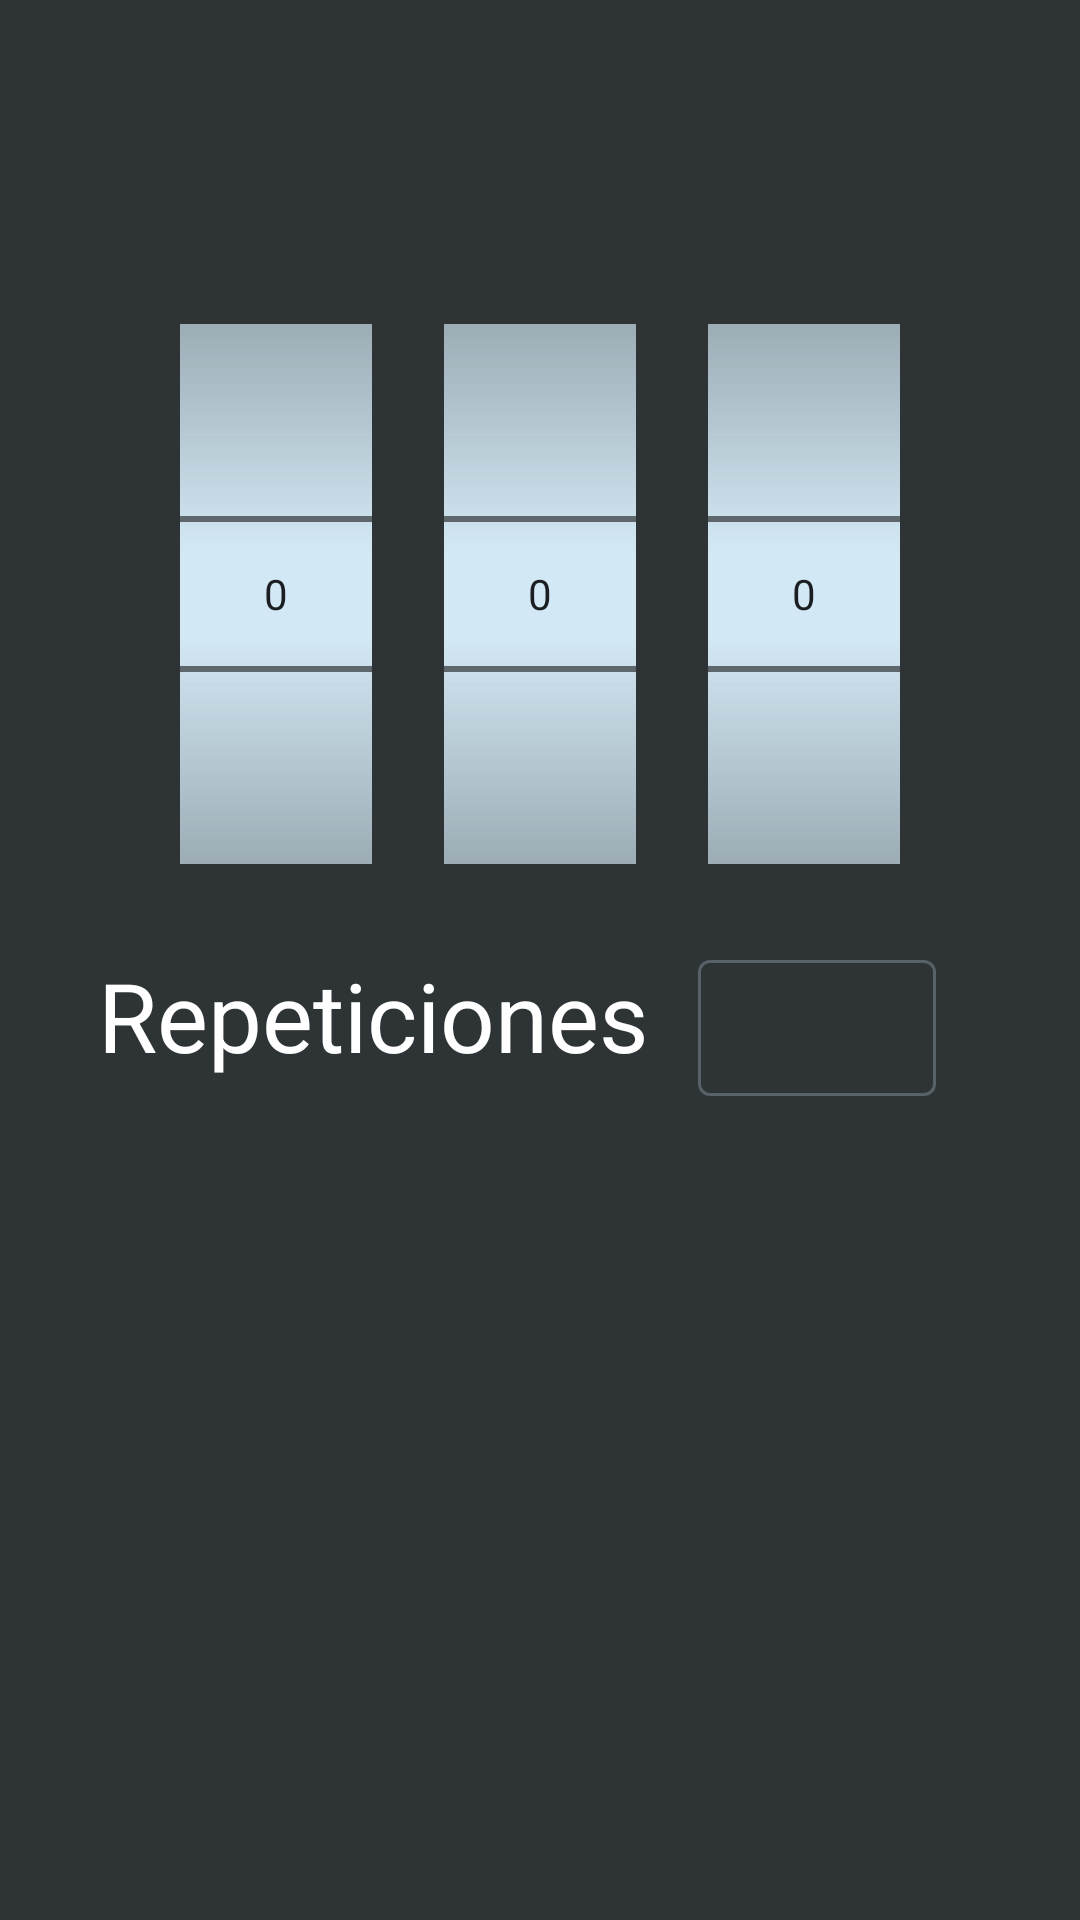

Here is an Android app screen rendered from its layout file. Give the layout XML and the strings, colors and styles it references.
<!-- AndroidManifest.xml: application theme Theme.CountDownLooper -->
<!-- res/layout/fragment_timer_settings.xml -->
<?xml version="1.0" encoding="utf-8"?>
<layout xmlns:android="http://schemas.android.com/apk/res/android"
    xmlns:tools="http://schemas.android.com/tools"
    xmlns:app="http://schemas.android.com/apk/res-auto">

    <data>

    </data>

    <androidx.constraintlayout.widget.ConstraintLayout
        android:layout_width="match_parent"
        android:layout_height="match_parent"
        android:background="@color/primary_dark"
        tools:context=".screens.settings.TimerSettingsFragment">

        <TextView
            android:id="@+id/timeSelected"
            android:layout_width="match_parent"
            android:layout_height="wrap_content"
            android:layout_marginTop="24dp"
            android:fontFamily="@font/orbitron_medium"
            android:gravity="center"
            android:text="@{@string/time_set(numPickerHours.value,numPickerMinutes.value,numPickerSeconds.value)}"
            android:textAppearance="@style/TextAppearance.AppCompat.Display2"
            android:textColor="@color/white"
            app:layout_constraintEnd_toEndOf="parent"
            app:layout_constraintStart_toStartOf="parent"
            app:layout_constraintTop_toTopOf="parent"
            tools:text="00:00:00" />

        <NumberPicker
            android:id="@+id/numPickerHours"
            android:layout_width="wrap_content"
            android:layout_height="wrap_content"
            android:background="@color/primary"
            android:solidColor="@color/primary_grey_light"
            app:layout_constraintEnd_toEndOf="parent"
            app:layout_constraintEnd_toStartOf="@+id/numPickerMinutes"
            app:layout_constraintHorizontal_bias="0.5"
            app:layout_constraintHorizontal_chainStyle="packed"
            app:layout_constraintStart_toStartOf="parent"
            app:layout_constraintTop_toTopOf="@+id/numPickerMinutes" />

        <NumberPicker
            android:id="@+id/numPickerMinutes"
            android:layout_width="wrap_content"
            android:layout_height="wrap_content"
            android:layout_marginStart="24dp"
            android:layout_marginEnd="24dp"
            android:background="@color/primary"
            android:solidColor="@color/primary_grey_light"
            app:layout_constraintEnd_toStartOf="@+id/numPickerSeconds"
            app:layout_constraintStart_toEndOf="@+id/numPickerHours"
            app:layout_constraintTop_toTopOf="@+id/numPickerSeconds" />

        <NumberPicker
            android:id="@+id/numPickerSeconds"
            android:layout_width="wrap_content"
            android:layout_height="wrap_content"
            android:layout_marginTop="24dp"
            android:background="@color/primary"
            android:solidColor="@color/primary_grey_light"
            app:layout_constraintEnd_toEndOf="parent"
            app:layout_constraintStart_toEndOf="@+id/numPickerMinutes"
            app:layout_constraintTop_toBottomOf="@+id/timeSelected" />


        <LinearLayout
            android:layout_width="match_parent"
            android:layout_height="wrap_content"
            android:layout_marginStart="32dp"
            android:layout_marginTop="24dp"
            android:layout_marginEnd="32dp"
            android:orientation="horizontal"
            android:weightSum="100"
            app:layout_constraintEnd_toEndOf="parent"
            app:layout_constraintStart_toStartOf="parent"
            app:layout_constraintTop_toBottomOf="@+id/numPickerSeconds">

            <TextView
                android:layout_width="0dp"
                android:layout_height="match_parent"
                android:layout_weight="70"
                android:autoSizeTextType="uniform"
                android:gravity="center"
                android:text="Repeticiones"
                android:textColor="@color/white" />

            <com.google.android.material.textfield.TextInputLayout
                android:id="@+id/reRunTIL"
                style="@style/MyDenseOutlined"
                android:layout_width="0dp"
                android:layout_height="match_parent"
                android:layout_marginStart="16dp"
                android:layout_marginTop="8dp"
                android:layout_marginEnd="16dp"
                android:layout_weight="30">

                <com.google.android.material.textfield.TextInputEditText
                    android:id="@+id/reRunTIET"
                    android:layout_width="match_parent"
                    android:layout_height="match_parent"
                    android:imeOptions="actionDone"
                    android:inputType="number"
                    android:textColor="@color/primary"
                    android:textSize="28sp" />
            </com.google.android.material.textfield.TextInputLayout>
        </LinearLayout>


        <com.google.android.material.floatingactionbutton.FloatingActionButton
            android:id="@+id/startFAB"
            android:layout_width="wrap_content"
            android:layout_height="wrap_content"
            android:layout_marginBottom="32dp"
            android:tint="@color/primary_medium"
            android:src="@drawable/ic_start"
            app:fabSize="normal"
            android:visibility="gone"
            app:layout_constraintBottom_toBottomOf="parent"
            app:layout_constraintEnd_toEndOf="parent"
            app:layout_constraintHorizontal_bias="0.5"
            app:layout_constraintStart_toStartOf="parent"
            android:contentDescription="@string/content_description_btn_start" />

    </androidx.constraintlayout.widget.ConstraintLayout>
</layout>
<!-- resources referenced by this layout -->
<resources>
  <color name="primary">#D2E8F4</color>
  <color name="primary_dark">#2E3336</color>
  <color name="primary_grey_light">#9CACB5</color>
  <color name="primary_medium">#BDD1DB</color>
  <color name="white">#FFFFFFFF</color>
  <string name="content_description_btn_start">Botón de iniciar Timer</string>
  <string name="time_set">%02d : %02d : %02d</string>
  <style name="MyDenseOutlined" parent="Widget.MaterialComponents.TextInputLayout.OutlinedBox.Dense">
          <item name="materialThemeOverlay">@style/MyThemeOverlayOutlinedDense</item>
          <item name="hintEnabled">false</item>
      </style>
  <style name="Theme.CountDownLooper" parent="Theme.MaterialComponents.DayNight.DarkActionBar">
          
          <item name="colorPrimary">@color/primary</item>
          <item name="colorPrimaryVariant">@color/primary_grey</item>
          <item name="colorOnPrimary">@color/black</item>
          
          <item name="colorSecondary">@color/primary_grey_light</item>
          <item name="colorSecondaryVariant">@color/primary_medium</item>
          <item name="colorOnSecondary">@color/white</item>
          
          <item name="android:statusBarColor" tools:targetApi="l">?attr/colorPrimaryVariant</item>
          <item name="android:actionBarStyle">@style/ThemeActionBar</item>
          <item name="android:actionBarTheme">@style/ThemeActionBar</item>
          
          <item name="actionBarStyle">@style/ThemeActionBar</item>
          <item name="actionBarTheme">@style/ThemeActionBar</item>
          
      </style>
  
      //Transparent Action Bar
  <style name="MyThemeOverlayOutlinedDense">
          <item name="editTextStyle">@style/MyTextInputEditText_outlinedBox_dense_h</item>
          <item name="colorOnSurface">@color/primary_grey_light</item>
      </style>
  <color name="primary_grey">#657075</color>
  <color name="black">#FF000000</color>
  <style name="ThemeActionBar" parent="@style/Widget.AppCompat.Light.ActionBar">
          // Bkg
          <item name="android:background">?attr/colorSecondary</item>
          <item name="background">?attr/colorSecondary</item>
          
          <item name="colorControlNormal">@color/black</item>
          <item name="android:colorControlNormal" tools:ignore="NewApi">?colorControlNormal</item>
      </style>
  <style name="MyTextInputEditText_outlinedBox_dense_h" parent="@style/Widget.MaterialComponents.TextInputEditText.OutlinedBox.Dense">
          <item name="android:paddingTop">4dp</item>
          <item name="android:paddingBottom">4dp</item>
      </style>
</resources>
